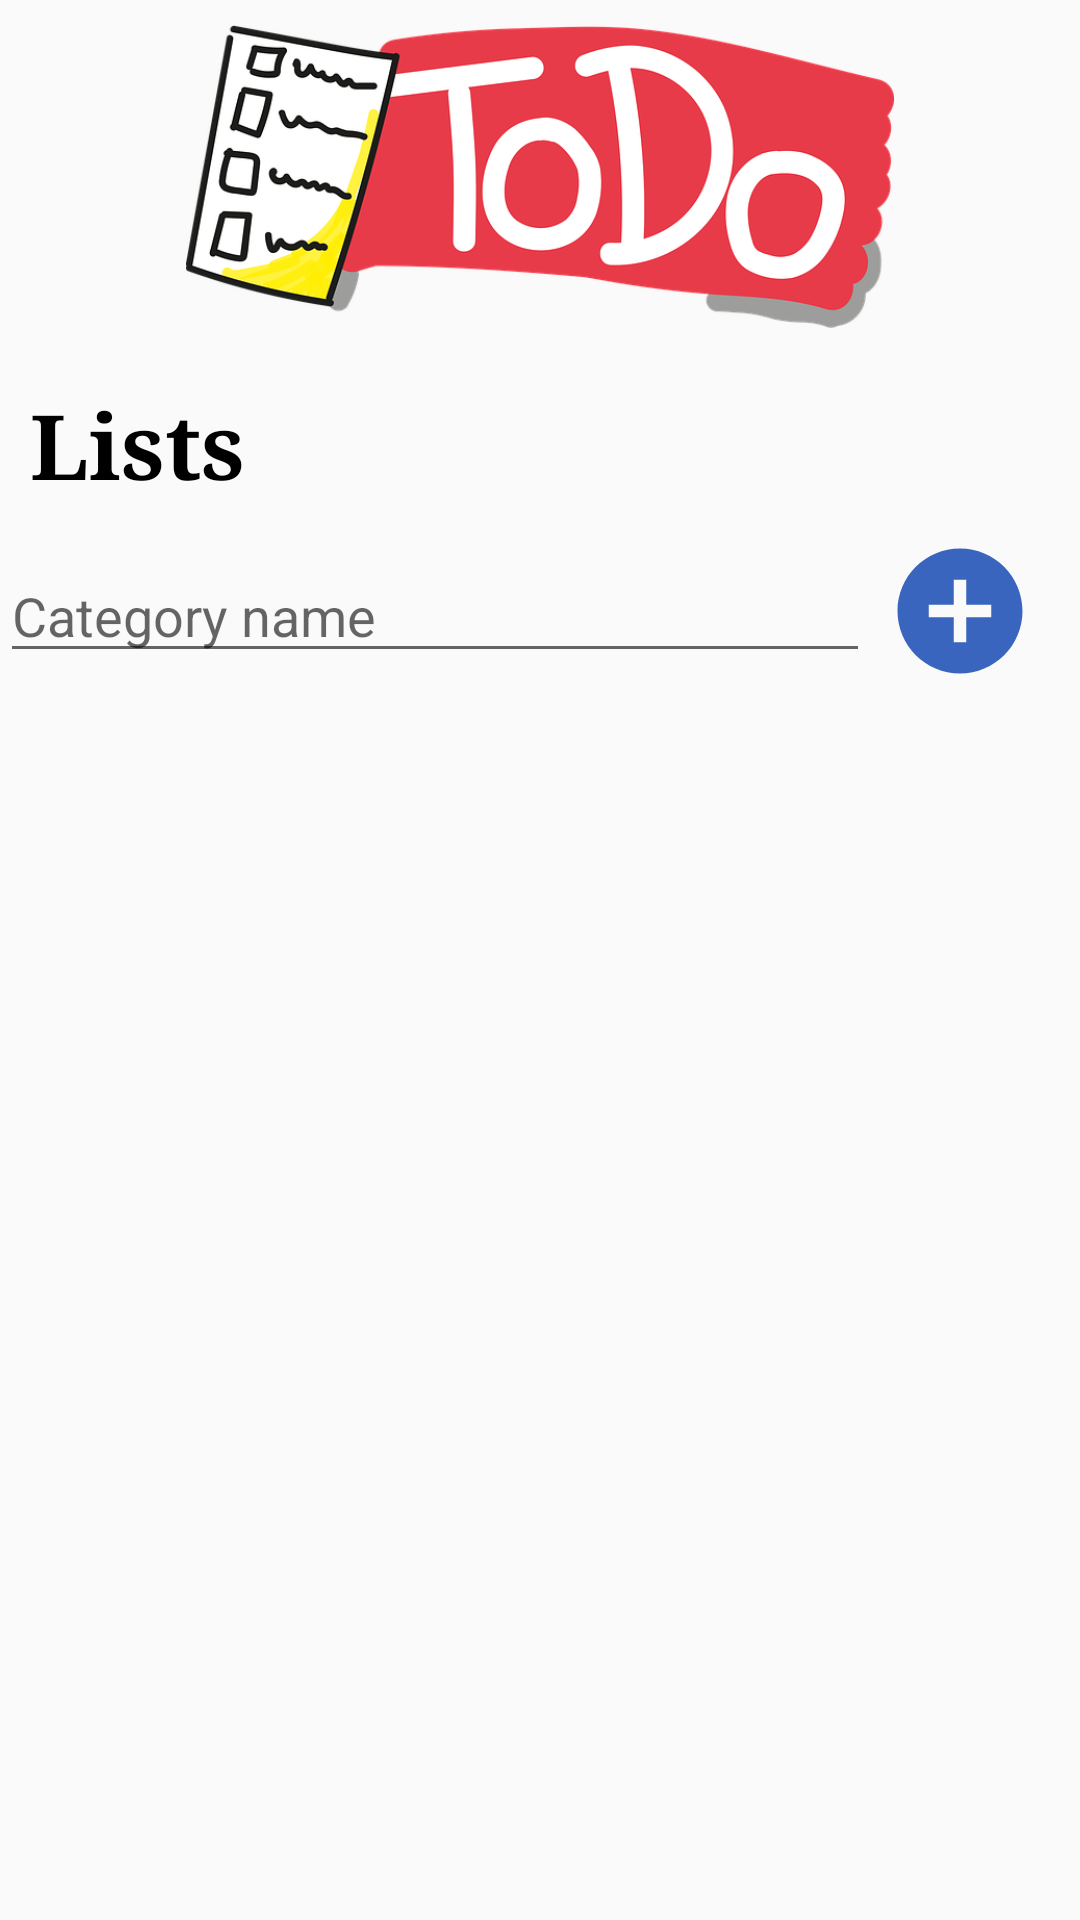

Android layout source for this screen:
<!-- AndroidManifest.xml: application theme AppTheme -->
<!-- res/layout/activity_main.xml -->
<?xml version="1.0" encoding="utf-8"?>
<LinearLayout xmlns:android="http://schemas.android.com/apk/res/android"
    xmlns:app="http://schemas.android.com/apk/res-auto"
    xmlns:tools="http://schemas.android.com/tools"
    android:id="@+id/mainLayout"
    android:layout_width="match_parent"
    android:layout_height="match_parent"
    android:orientation="vertical"
    tools:context=".MainActivity">

    <ImageView
        android:id="@+id/imgMain"
        android:layout_width="match_parent"
        android:layout_height="118dp"
        android:src="@drawable/bacground"/>

    <TextView
        android:layout_width="wrap_content"
        android:layout_height="wrap_content"
        android:layout_margin="10dp"
        android:layout_marginTop="10dp"
        android:fontFamily="serif"
        android:gravity="start"
        android:text="Lists"
        android:textColor="#000000"
        android:textSize="30dp"
        android:textStyle="bold" />

    <androidx.core.widget.NestedScrollView
        android:id="@+id/categoryScroll"
        android:layout_width="match_parent"
        android:layout_height="wrap_content">

        <LinearLayout
            android:id="@+id/categoryLayout"
            android:layout_width="match_parent"
            android:layout_height="match_parent"
            android:gravity="center"
            android:orientation="vertical"></LinearLayout>
    </androidx.core.widget.NestedScrollView>

    <LinearLayout
        android:id="@+id/addCategoryLayout"
        android:layout_width="match_parent"
        android:layout_height="wrap_content"
        android:gravity="center_vertical"
        android:orientation="horizontal">

        <EditText
            android:id="@+id/newCategoryName"
            android:layout_width="wrap_content"
            android:layout_height="wrap_content"
            android:layout_marginRight="5dp"
            android:layout_weight="1"
            android:inputType="textPersonName"
            android:tooltipText="Name"
            android:hint="Category name"/>

        <Button
            android:id="@+id/btnAddCategory"
            android:layout_width="50dp"
            android:layout_height="50dp"
            android:background="@drawable/add_btn"
            android:padding="5dp"
            android:gravity="center"
            android:layout_marginRight="15dp"/>
    </LinearLayout>
</LinearLayout>
<!-- resources referenced by this layout -->
<resources>
  <!-- drawable add_btn (drawable) -->
  <vector android:alpha="0.83" android:height="24dp"
      android:tint="#1046B2" android:viewportHeight="24"
      android:viewportWidth="24" android:width="24dp" xmlns:android="http://schemas.android.com/apk/res/android">
      <path android:fillColor="@android:color/white" android:pathData="M12,2C6.48,2 2,6.48 2,12s4.48,10 10,10 10,-4.48 10,-10S17.52,2 12,2zM17,13h-4v4h-2v-4L7,13v-2h4L11,7h2v4h4v2z"/>
  </vector>
  <!-- drawable bacground: png bitmap (drawable, 96835 bytes) -->
  <style name="AppTheme" parent="Theme.AppCompat.Light.NoActionBar">
          
          <item name="colorPrimary">@color/colorPrimary</item>
          <item name="colorPrimaryDark">@color/colorPrimaryDark</item>
          <item name="colorAccent">@color/colorAccent</item>
      </style>
  <color name="colorPrimary">#6200EE</color>
  <color name="colorPrimaryDark">#3700B3</color>
  <color name="colorAccent">#03DAC5</color>
</resources>
